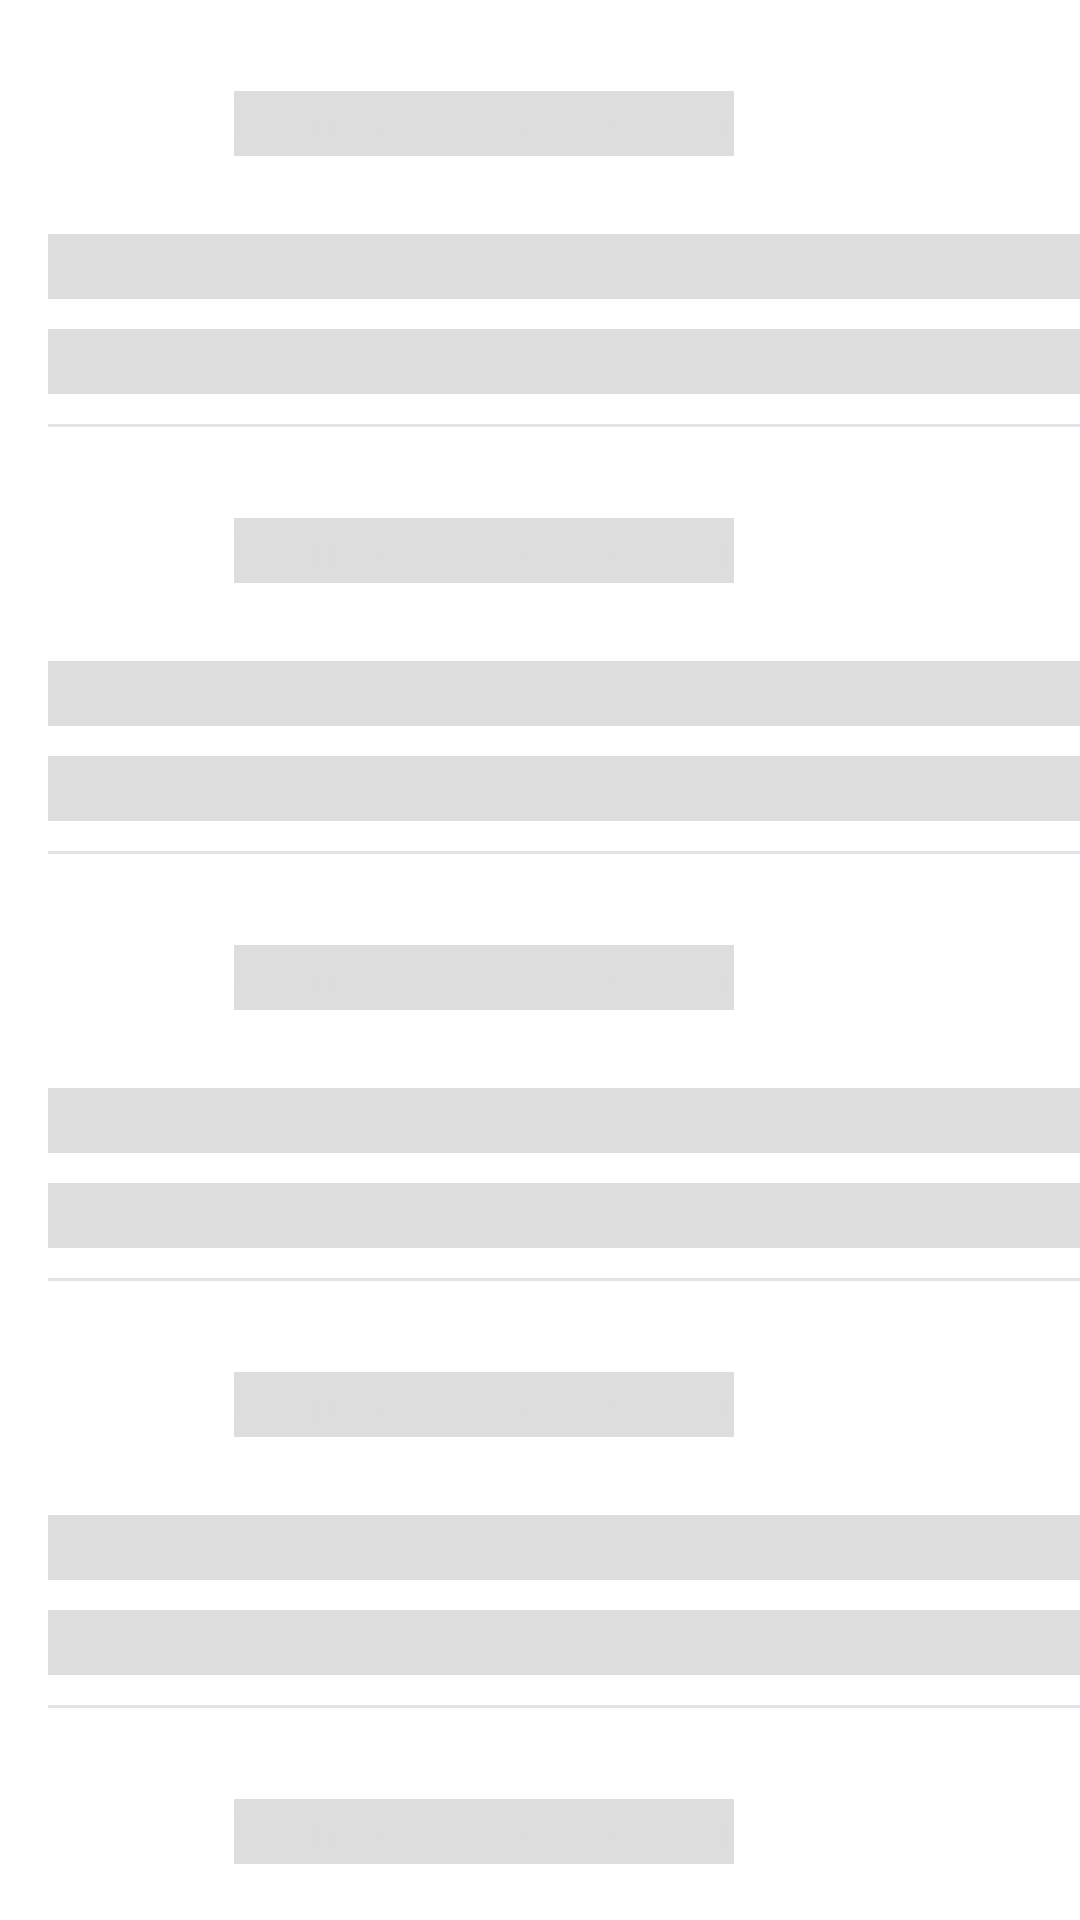

The Android layout XML behind this screen, and the referenced resources:
<!-- AndroidManifest.xml: application theme Theme.League -->
<!-- res/layout/layout_shimmer.xml -->
<?xml version="1.0" encoding="utf-8"?>
<androidx.constraintlayout.widget.ConstraintLayout xmlns:android="http://schemas.android.com/apk/res/android"
    xmlns:app="http://schemas.android.com/apk/res-auto"
    android:layout_width="match_parent"
    android:layout_height="wrap_content">

    
    <LinearLayout
        android:layout_width="match_parent"
        android:layout_height="wrap_content"
        android:orientation="vertical"
        app:layout_constraintBottom_toBottomOf="parent"
        app:layout_constraintEnd_toEndOf="parent"
        app:layout_constraintEnd_toStartOf="parent"
        app:layout_constraintTop_toTopOf="parent">

        <include layout="@layout/layout_shimmer_row" />

        <include layout="@layout/layout_shimmer_row" />

        <include layout="@layout/layout_shimmer_row" />

        <include layout="@layout/layout_shimmer_row" />

        <include layout="@layout/layout_shimmer_row" />

        <include layout="@layout/layout_shimmer_row" />

        <include layout="@layout/layout_shimmer_row" />

        <include layout="@layout/layout_shimmer_row" />

        <include layout="@layout/layout_shimmer_row" />

        <include layout="@layout/layout_shimmer_row" />
    </LinearLayout>
</androidx.constraintlayout.widget.ConstraintLayout>
<!-- res/layout/layout_shimmer_row.xml (included above) -->
<?xml version="1.0" encoding="utf-8"?>
<androidx.constraintlayout.widget.ConstraintLayout xmlns:android="http://schemas.android.com/apk/res/android"
    xmlns:app="http://schemas.android.com/apk/res-auto"
    android:layout_width="match_parent"
    android:layout_height="wrap_content"
    android:layout_marginStart="@dimen/sixteen_dp"
    android:layout_marginTop="@dimen/sixteen_dp"
    android:background="@color/white">

    <ImageView
        android:id="@+id/img_avatar"
        android:layout_width="@dimen/fifty_dp"
        android:layout_height="@dimen/fifty_dp"
        android:background="@drawable/shape_circle_grey"
        android:scaleType="fitXY"
        app:layout_constraintStart_toStartOf="parent"
        app:layout_constraintTop_toTopOf="parent" />

    <TextView
        android:id="@+id/txt_username"
        android:layout_width="0dp"
        android:layout_height="wrap_content"
        android:layout_marginStart="@dimen/twelve_dp"
        android:background="@color/colorShimmer"
        android:ellipsize="end"
        android:maxLines="1"
        android:text="Username Place Holder"
        android:textColor="@color/colorShimmer"
        android:textSize="@dimen/text_size_normal"
        app:layout_constraintBottom_toBottomOf="@+id/img_avatar"
        app:layout_constraintStart_toEndOf="@+id/img_avatar"
        app:layout_constraintTop_toTopOf="@id/img_avatar" />

    <TextView
        android:id="@+id/txt_title"
        android:layout_width="match_parent"
        android:layout_height="wrap_content"
        android:layout_marginTop="@dimen/twelve_dp"
        android:background="@color/colorShimmer"
        android:ellipsize="end"
        android:maxLines="1"
        android:textColor="@color/black"
        android:textSize="@dimen/text_size_normal"
        app:layout_constraintStart_toStartOf="parent"
        app:layout_constraintTop_toBottomOf="@+id/img_avatar" />

    <TextView
        android:id="@+id/txt_description"
        android:layout_width="match_parent"
        android:layout_height="wrap_content"
        android:layout_marginTop="@dimen/ten_dp"
        android:background="@color/colorShimmer"
        android:textColor="@color/black"
        android:textSize="@dimen/text_size_normal"
        app:layout_constraintStart_toStartOf="parent"
        app:layout_constraintTop_toBottomOf="@+id/txt_title" />

    <View
        android:layout_width="match_parent"
        android:layout_height="1dp"
        android:layout_marginTop="@dimen/ten_dp"
        android:background="@color/grey"
        app:layout_constraintEnd_toEndOf="parent"
        app:layout_constraintStart_toStartOf="parent"
        app:layout_constraintTop_toBottomOf="@+id/txt_description" />
</androidx.constraintlayout.widget.ConstraintLayout>
<!-- resources referenced by this layout -->
<resources>
  <color name="black">#FF000000</color>
  <color name="colorShimmer">#DDDDDD</color>
  <color name="grey">#E1E4E8</color>
  <color name="white">#FFFFFFFF</color>
  <dimen name="fifty_dp">50dp</dimen>
  <dimen name="sixteen_dp">16dp</dimen>
  <dimen name="ten_dp">10dp</dimen>
  <dimen name="text_size_normal">16sp</dimen>
  <dimen name="twelve_dp">12dp</dimen>
  <style name="Theme.League" parent="Theme.MaterialComponents.DayNight.NoActionBar">
          
          <item name="colorPrimary">@color/white_500</item>
          <item name="colorPrimaryVariant">@color/white_500</item>
          <item name="colorOnPrimary">@color/white</item>
          
          <item name="colorSecondary">@color/teal_200</item>
          <item name="colorSecondaryVariant">@color/teal_700</item>
          <item name="colorOnSecondary">@color/black</item>
          
          <item name="android:statusBarColor" tools:targetApi="l">?attr/colorPrimaryVariant</item>
          
      </style>
  <color name="white_500">#F9F9F9</color>
  <color name="teal_200">#FF03DAC5</color>
  <color name="teal_700">#FF018786</color>
</resources>
